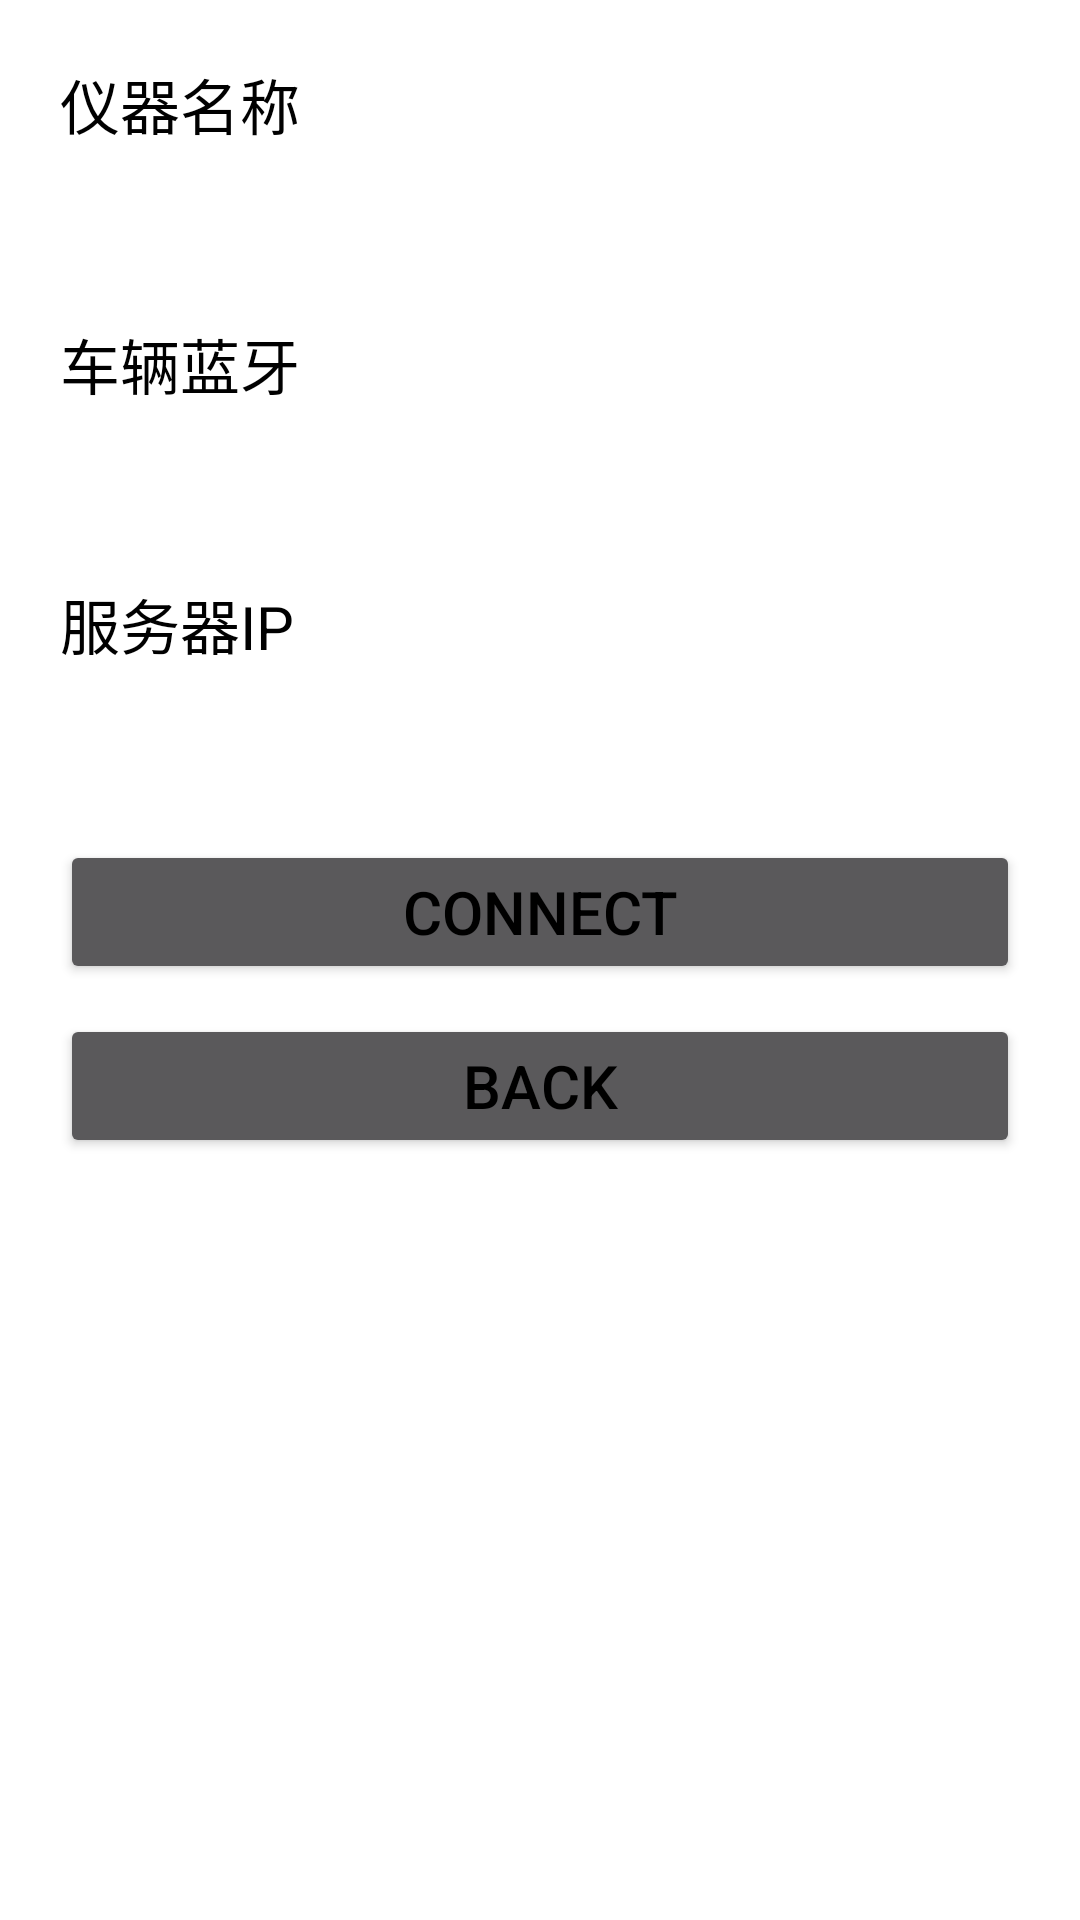

Write the Android layout XML for this screen, with the resource values it uses.
<!-- AndroidManifest.xml: application theme Theme.Design.NoActionBar -->
<!-- res/layout/activity_connection.xml -->
<?xml version="1.0" encoding="utf-8"?>
<LinearLayout xmlns:android="http://schemas.android.com/apk/res/android"
    android:layout_width="match_parent"
    android:layout_height="match_parent"
    android:background="#FFFFFF"
    android:orientation="vertical"
    android:padding="20dp">

    <TextView
        android:layout_width="wrap_content"
        android:layout_height="wrap_content"
        android:text="仪器名称"
        android:textSize="20sp"
        android:textColor="#000000"/>

    <EditText
        android:layout_width="match_parent"
        android:layout_height="wrap_content"
        android:id="@+id/deviceName"
        android:textColor="#000000"
        android:textSize="15sp"/>


    <TextView
        android:layout_width="wrap_content"
        android:layout_height="wrap_content"
        android:text="车辆蓝牙"
        android:textSize="20sp"
        android:textColor="#000000"
        android:layout_marginTop="20dp"/>

    <EditText
        android:layout_width="match_parent"
        android:layout_height="wrap_content"
        android:id="@+id/carName"
        android:textColor="#000000"
        android:textSize="15sp"/>


    <TextView
        android:layout_width="wrap_content"
        android:layout_height="wrap_content"
        android:text="服务器IP"
        android:textSize="20sp"
        android:textColor="#000000"
        android:layout_marginTop="20dp"/>

    <EditText
        android:layout_width="match_parent"
        android:layout_height="wrap_content"
        android:id="@+id/ServiceIP"
        android:textColor="#000000"
        android:textSize="15sp"/>


    <Button
        android:layout_width="match_parent"
        android:layout_height="wrap_content"
        android:id="@+id/Connection_ConnectButton"
        android:text="Connect"
        android:textSize="20sp"
        android:textColor="#000000"
        android:layout_marginTop="20dp"/>

    <Button
        android:layout_width="match_parent"
        android:layout_height="wrap_content"
        android:id="@+id/Connection_BackButton"
        android:text="Back"
        android:textSize="20sp"
        android:textColor="#000000"
        android:layout_gravity="center"
        android:layout_marginTop="10dp"/>

</LinearLayout>
<!-- resources referenced by this layout -->
<resources>

</resources>
